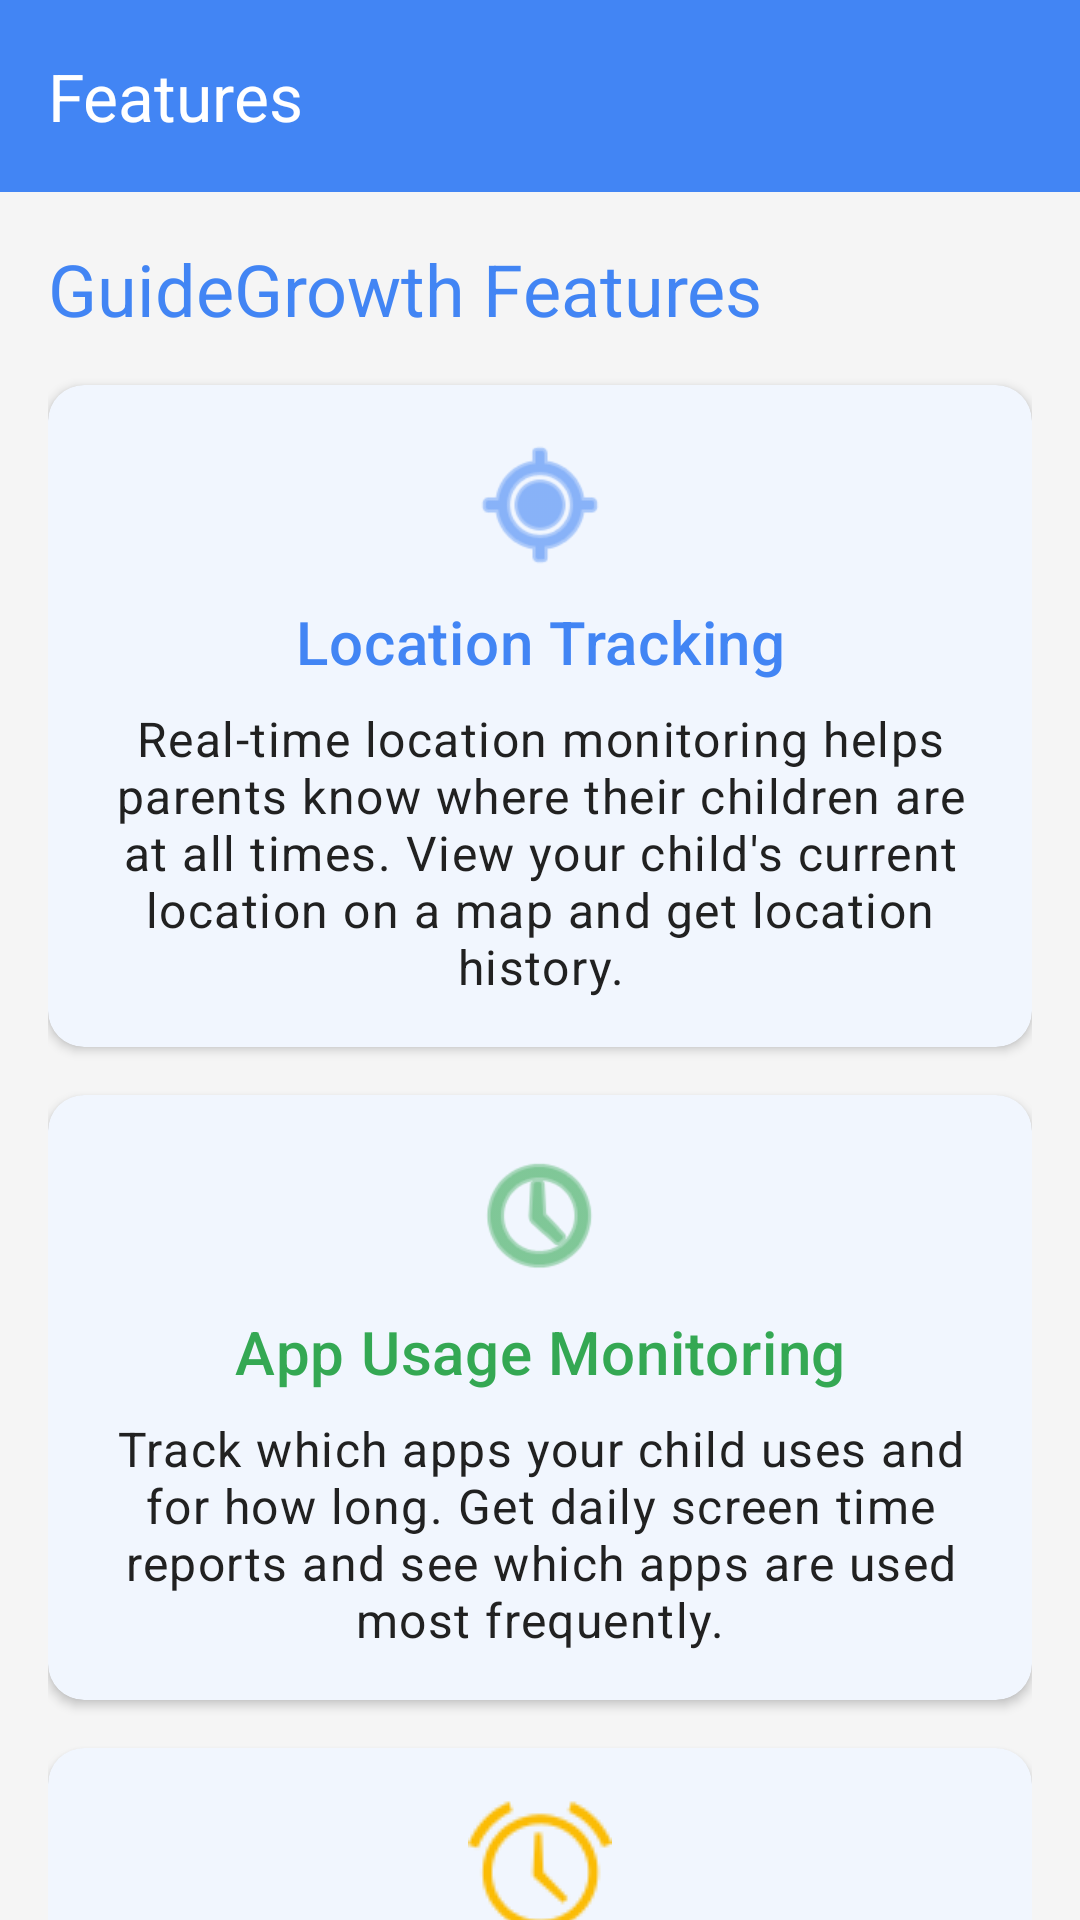

Write the Android layout XML for this screen, with the resource values it uses.
<!-- AndroidManifest.xml: activity theme Theme.GuideGrowth -->
<!-- res/layout/activity_features.xml -->
<?xml version="1.0" encoding="utf-8"?>
<androidx.drawerlayout.widget.DrawerLayout xmlns:android="http://schemas.android.com/apk/res/android"
    xmlns:app="http://schemas.android.com/apk/res-auto"
    xmlns:tools="http://schemas.android.com/tools"
    android:id="@+id/drawer_layout"
    android:layout_width="match_parent"
    android:layout_height="match_parent"
    android:fitsSystemWindows="true"
    tools:openDrawer="start">

    <androidx.coordinatorlayout.widget.CoordinatorLayout
        android:layout_width="match_parent"
        android:layout_height="match_parent">

        <com.google.android.material.appbar.AppBarLayout
            android:layout_width="match_parent"
            android:layout_height="wrap_content"
            android:theme="@style/Theme.GuideGrowth.AppBarOverlay">

            <androidx.appcompat.widget.Toolbar
                android:id="@+id/toolbar"
                android:layout_width="match_parent"
                android:layout_height="?attr/actionBarSize"
                android:background="@color/cheerful_blue"
                app:popupTheme="@style/Theme.GuideGrowth.PopupOverlay"
                app:title="Features"
                app:titleTextColor="@color/white" />

        </com.google.android.material.appbar.AppBarLayout>

        <androidx.core.widget.NestedScrollView
            android:layout_width="match_parent"
            android:layout_height="match_parent"
            app:layout_behavior="@string/appbar_scrolling_view_behavior">

            <LinearLayout
                android:layout_width="match_parent"
                android:layout_height="wrap_content"
                android:orientation="vertical"
                android:padding="16dp">

                <TextView
                    android:layout_width="match_parent"
                    android:layout_height="wrap_content"
                    android:layout_marginBottom="16dp"
                    android:text="GuideGrowth Features"
                    android:textAppearance="@style/TextAppearance.MaterialComponents.Headline5"
                    android:textColor="@color/cheerful_blue" />

                
                <com.google.android.material.card.MaterialCardView
                    style="@style/Widget.App.CardView"
                    android:layout_width="match_parent"
                    android:layout_height="wrap_content"
                    android:layout_marginBottom="16dp">

                    <LinearLayout
                        android:layout_width="match_parent"
                        android:layout_height="wrap_content"
                        android:orientation="vertical">

                        <ImageView
                            android:layout_width="48dp"
                            android:layout_height="48dp"
                            android:layout_gravity="center_horizontal"
                            android:layout_marginBottom="8dp"
                            android:contentDescription="Location Tracking"
                            android:src="@android:drawable/ic_menu_mylocation"
                            app:tint="@color/cheerful_blue" />

                        <TextView
                            android:layout_width="match_parent"
                            android:layout_height="wrap_content"
                            android:layout_marginBottom="8dp"
                            android:text="Location Tracking"
                            android:textAlignment="center"
                            android:textAppearance="@style/TextAppearance.MaterialComponents.Headline6"
                            android:textColor="@color/cheerful_blue" />

                        <TextView
                            android:layout_width="match_parent"
                            android:layout_height="wrap_content"
                            android:text="Real-time location monitoring helps parents know where their children are at all times. View your child's current location on a map and get location history."
                            android:textAlignment="center"
                            android:textAppearance="@style/TextAppearance.MaterialComponents.Body1" />
                    </LinearLayout>
                </com.google.android.material.card.MaterialCardView>

                
                <com.google.android.material.card.MaterialCardView
                    style="@style/Widget.App.CardView"
                    android:layout_width="match_parent"
                    android:layout_height="wrap_content"
                    android:layout_marginBottom="16dp">

                    <LinearLayout
                        android:layout_width="match_parent"
                        android:layout_height="wrap_content"
                        android:orientation="vertical">

                        <ImageView
                            android:layout_width="48dp"
                            android:layout_height="48dp"
                            android:layout_gravity="center_horizontal"
                            android:layout_marginBottom="8dp"
                            android:contentDescription="App Usage"
                            android:src="@android:drawable/ic_menu_recent_history"
                            app:tint="@color/playful_green" />

                        <TextView
                            android:layout_width="match_parent"
                            android:layout_height="wrap_content"
                            android:layout_marginBottom="8dp"
                            android:text="App Usage Monitoring"
                            android:textAlignment="center"
                            android:textAppearance="@style/TextAppearance.MaterialComponents.Headline6"
                            android:textColor="@color/playful_green" />

                        <TextView
                            android:layout_width="match_parent"
                            android:layout_height="wrap_content"
                            android:text="Track which apps your child uses and for how long. Get daily screen time reports and see which apps are used most frequently."
                            android:textAlignment="center"
                            android:textAppearance="@style/TextAppearance.MaterialComponents.Body1" />
                    </LinearLayout>
                </com.google.android.material.card.MaterialCardView>

                
                <com.google.android.material.card.MaterialCardView
                    style="@style/Widget.App.CardView"
                    android:layout_width="match_parent"
                    android:layout_height="wrap_content"
                    android:layout_marginBottom="16dp">

                    <LinearLayout
                        android:layout_width="match_parent"
                        android:layout_height="wrap_content"
                        android:orientation="vertical">

                        <ImageView
                            android:layout_width="48dp"
                            android:layout_height="48dp"
                            android:layout_gravity="center_horizontal"
                            android:layout_marginBottom="8dp"
                            android:contentDescription="Screen Time Limits"
                            android:src="@android:drawable/ic_lock_idle_alarm"
                            app:tint="@color/sunny_yellow" />

                        <TextView
                            android:layout_width="match_parent"
                            android:layout_height="wrap_content"
                            android:layout_marginBottom="8dp"
                            android:text="Screen Time Limits"
                            android:textAlignment="center"
                            android:textAppearance="@style/TextAppearance.MaterialComponents.Headline6"
                            android:textColor="@color/sunny_yellow" />

                        <TextView
                            android:layout_width="match_parent"
                            android:layout_height="wrap_content"
                            android:text="Set daily screen time limits for your child's device. Configure bedtime hours when device usage is restricted to ensure healthy sleep habits."
                            android:textAlignment="center"
                            android:textAppearance="@style/TextAppearance.MaterialComponents.Body1" />
                    </LinearLayout>
                </com.google.android.material.card.MaterialCardView>

                
                <com.google.android.material.card.MaterialCardView
                    style="@style/Widget.App.CardView"
                    android:layout_width="match_parent"
                    android:layout_height="wrap_content">

                    <LinearLayout
                        android:layout_width="match_parent"
                        android:layout_height="wrap_content"
                        android:orientation="vertical">

                        <ImageView
                            android:layout_width="48dp"
                            android:layout_height="48dp"
                            android:layout_gravity="center_horizontal"
                            android:layout_marginBottom="8dp"
                            android:contentDescription="Remote Controls"
                            android:src="@android:drawable/ic_menu_manage"
                            app:tint="@color/friendly_red" />

                        <TextView
                            android:layout_width="match_parent"
                            android:layout_height="wrap_content"
                            android:layout_marginBottom="8dp"
                            android:text="Remote Controls"
                            android:textAlignment="center"
                            android:textAppearance="@style/TextAppearance.MaterialComponents.Headline6"
                            android:textColor="@color/friendly_red" />

                        <TextView
                            android:layout_width="match_parent"
                            android:layout_height="wrap_content"
                            android:text="Remotely lock or unlock your child's device in emergency situations. Send messages directly to their screen for immediate attention."
                            android:textAlignment="center"
                            android:textAppearance="@style/TextAppearance.MaterialComponents.Body1" />
                    </LinearLayout>
                </com.google.android.material.card.MaterialCardView>

            </LinearLayout>
        </androidx.core.widget.NestedScrollView>

    </androidx.coordinatorlayout.widget.CoordinatorLayout>

    <com.google.android.material.navigation.NavigationView
        android:id="@+id/nav_view"
        android:layout_width="wrap_content"
        android:layout_height="match_parent"
        android:layout_gravity="start"
        android:fitsSystemWindows="true"
        app:headerLayout="@layout/navigation_header"
        app:menu="@menu/menu_parent_navigation" />

</androidx.drawerlayout.widget.DrawerLayout>
<!-- res/layout/navigation_header.xml (included above) -->
<?xml version="1.0" encoding="utf-8"?>
<LinearLayout xmlns:android="http://schemas.android.com/apk/res/android"
    android:layout_width="match_parent"
    android:layout_height="176dp"
    android:background="@color/cheerful_blue"
    android:gravity="bottom"
    android:orientation="vertical"
    android:padding="16dp"
    android:theme="@style/ThemeOverlay.AppCompat.Dark">

    <ImageView
        android:id="@+id/nav_header_image"
        android:layout_width="64dp"
        android:layout_height="64dp"
        android:contentDescription="App Logo"
        android:src="@mipmap/ic_launcher_round" />

    <TextView
        android:id="@+id/nav_header_title"
        android:layout_width="wrap_content"
        android:layout_height="wrap_content"
        android:layout_marginTop="16dp"
        android:text="GuideGrowth"
        android:textAppearance="@style/TextAppearance.MaterialComponents.Headline6"
        android:textColor="@color/white" />

    <TextView
        android:id="@+id/nav_header_subtitle"
        android:layout_width="wrap_content"
        android:layout_height="wrap_content"
        android:layout_marginTop="4dp"
        android:text="Safe guidance for children"
        android:textAppearance="@style/TextAppearance.MaterialComponents.Caption"
        android:textColor="@color/white" />
</LinearLayout>
<!-- resources referenced by this layout -->
<resources>
  <color name="cheerful_blue">#4285F4</color>
  <color name="friendly_red">#EA4335</color>
  <color name="playful_green">#34A853</color>
  <color name="sunny_yellow">#FBBC05</color>
  <color name="white">#FFFFFFFF</color>
  <style name="Theme.GuideGrowth.AppBarOverlay" parent="ThemeOverlay.MaterialComponents.Dark.ActionBar">
          <item name="colorControlNormal">@android:color/white</item>
      </style>
  <style name="Theme.GuideGrowth.PopupOverlay" parent="ThemeOverlay.MaterialComponents.Light" />
  <style name="Widget.App.CardView" parent="Widget.Material3.CardView.Elevated">
          <item name="cardCornerRadius">12dp</item>
          <item name="cardElevation">2dp</item>
          <item name="contentPadding">16dp</item>
          <item name="cardBackgroundColor">@color/white</item>
      </style>
  <style name="Theme.GuideGrowth" parent="Base.Theme.GuideGrowth" />
  <style name="Base.Theme.GuideGrowth" parent="Theme.Material3.DayNight.NoActionBar">
          
          
          <item name="colorPrimary">@color/cheerful_blue</item>
          <item name="colorPrimaryVariant">@color/primary_variant</item>
          <item name="colorOnPrimary">@color/white</item>
          
          <item name="colorSecondary">@color/secondary</item>
          <item name="colorSecondaryVariant">@color/secondary_variant</item>
          <item name="colorOnSecondary">@color/black</item>
          
          <item name="android:statusBarColor">@color/primary_variant</item>
          
          <item name="android:colorBackground">@color/background</item>
          <item name="colorSurface">@color/surface</item>
          
          <item name="android:textColorPrimary">@color/text_primary</item>
          <item name="android:textColorSecondary">@color/text_secondary</item>
          
          <item name="textAppearanceHeadline6">@style/TextAppearance.App.Headline6</item>
          <item name="textAppearanceSubtitle1">@style/TextAppearance.App.Subtitle1</item>
          <item name="textAppearanceBody1">@style/TextAppearance.App.Body1</item>
      </style>
  <color name="primary_variant">#3367D6</color>
  <color name="secondary">#FF9800</color>
  <color name="secondary_variant">#F57C00</color>
  <color name="black">#FF000000</color>
  <color name="background">#F5F5F5</color>
  <color name="surface">#FFFFFF</color>
  <color name="text_primary">#212121</color>
  <color name="text_secondary">#757575</color>
  <style name="TextAppearance.App.Headline6" parent="TextAppearance.Material3.HeadlineMedium">
          <item name="android:textSize">20sp</item>
          <item name="android:fontFamily">sans-serif-medium</item>
          <item name="android:letterSpacing">0.0125</item>
      </style>
  <style name="TextAppearance.App.Subtitle1" parent="TextAppearance.Material3.TitleMedium">
          <item name="android:textSize">16sp</item>
          <item name="android:fontFamily">sans-serif</item>
          <item name="android:letterSpacing">0.009375</item>
      </style>
  <style name="TextAppearance.App.Body1" parent="TextAppearance.Material3.BodyMedium">
          <item name="android:textSize">14sp</item>
          <item name="android:fontFamily">sans-serif</item>
          <item name="android:letterSpacing">0.03125</item>
      </style>
</resources>
